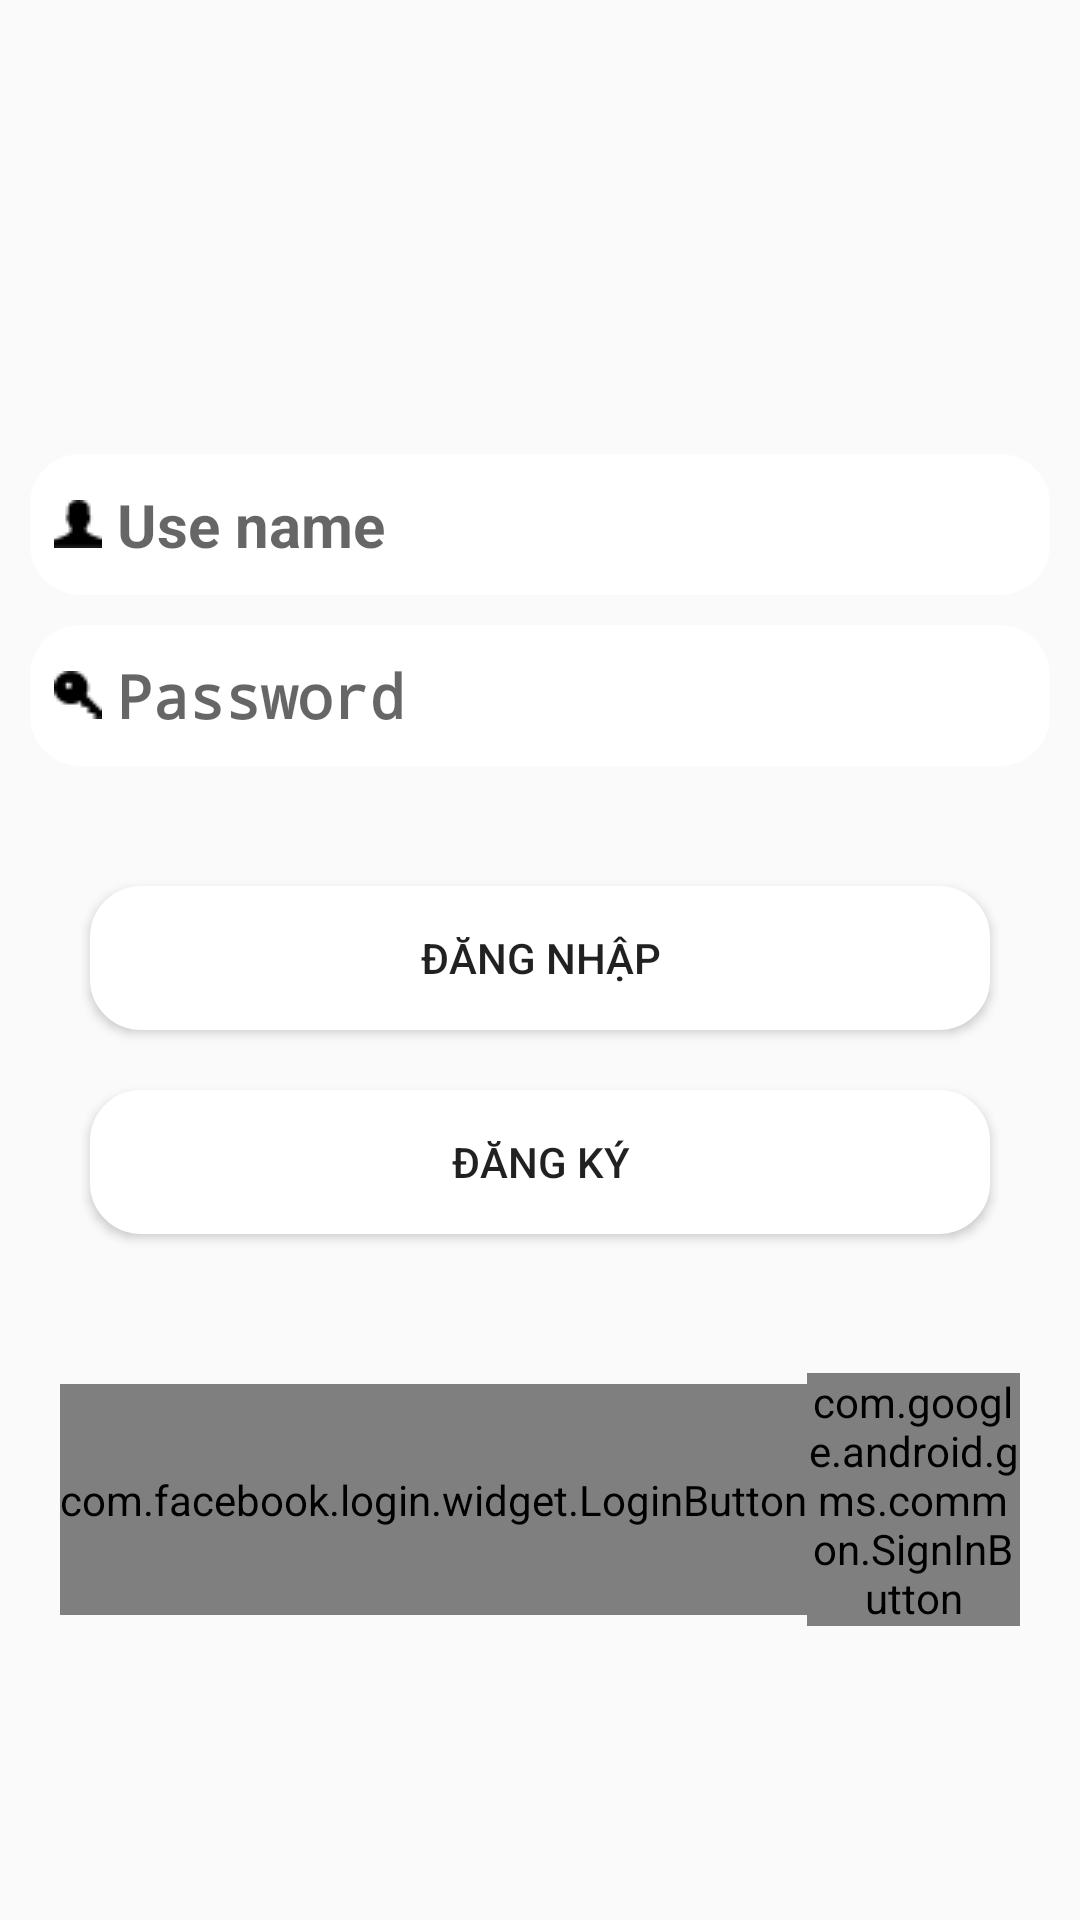

Write the Android layout XML for this screen, with the resource values it uses.
<!-- AndroidManifest.xml: activity theme Theme.AppCompat.DayNight.NoActionBar -->
<!-- res/layout/activity_login.xml -->
<?xml version="1.0" encoding="utf-8"?>
<LinearLayout xmlns:android="http://schemas.android.com/apk/res/android"
    android:layout_width="match_parent"
    android:layout_height="match_parent"
    android:gravity="center"
    android:orientation="vertical"
    android:background="@drawable/pxfuel">


    <EditText
        android:id="@+id/username"
        style="?android:listSeparatorTextViewStyle"
        android:layout_width="match_parent"
        android:layout_height="wrap_content"
        android:hint="Use name"
        android:background="@drawable/rounded_corner"
        android:padding="10dp"
        android:textSize="20dp"
        android:drawableLeft="@drawable/male_icon"
        android:drawablePadding="5dp"
        android:layout_marginLeft="10dp"
        android:layout_marginRight="10dp"
        android:layout_marginTop="100dp"
        android:inputType="text"/>

    <EditText
        android:id="@+id/password"
        style="?android:listSeparatorTextViewStyle"
        android:layout_width="match_parent"
        android:layout_height="wrap_content"
        android:hint="Password"
        android:inputType="textPassword"
        android:background="@drawable/rounded_corner"
        android:drawableLeft="@drawable/key_icon"
        android:drawablePadding="5dp"
        android:padding="10dp"
        android:layout_marginLeft="10dp"
        android:layout_marginRight="10dp"
        android:layout_marginTop="10dp"
        android:textSize="20dp" />


    <Button
        android:id="@+id/btnLogin"
        android:layout_width="match_parent"
        android:layout_height="wrap_content"
        android:layout_marginTop="40dp"
        android:layout_marginLeft="30dp"
        android:layout_marginRight="30dp"
        android:background="@drawable/rounded_corner"
        android:text="Đăng Nhập" />

    <Button
        android:id="@+id/btnSignUp"
        android:layout_width="match_parent"
        android:layout_height="wrap_content"
        android:layout_marginLeft="30dp"
        android:layout_marginRight="30dp"
        android:layout_marginTop="20dp"
        android:background="@drawable/rounded_corner"
        android:text="Đăng Ký" />

    <LinearLayout
        android:layout_width="match_parent"
        android:layout_height="wrap_content"
        android:gravity="center"
        android:orientation="horizontal"
        android:layout_margin="20dp">

        <com.facebook.login.widget.LoginButton
            android:id="@+id/login_button"
            android:layout_width="wrap_content"
            android:layout_height="77dp"
            android:layout_gravity="center"
            android:layout_marginTop="30dp"
            android:layout_marginBottom="30dp" />
        <com.google.android.gms.common.SignInButton
            android:id="@+id/login_gg"
            android:layout_width="wrap_content"
            android:layout_height="wrap_content"></com.google.android.gms.common.SignInButton>

    </LinearLayout>

</LinearLayout>
<!-- resources referenced by this layout -->
<resources>
  <!-- drawable key_icon: png bitmap (drawable, 299 bytes) -->
  <!-- drawable male_icon: png bitmap (drawable, 262 bytes) -->
  <!-- drawable rounded_corner (drawable) -->
  <?xml version="1.0" encoding="utf-8"?>
  <shape xmlns:android="http://schemas.android.com/apk/res/android">
      <corners android:radius="16dp" /> 
      <solid android:color="#FFFFFF" /> 
      <padding
          android:left="10dp"
          android:top="10dp"
          android:right="10dp"
          android:bottom="10dp" />
      <stroke
          android:width="2dp"
          android:color="#FFFFFF" /> 
  </shape>
</resources>
